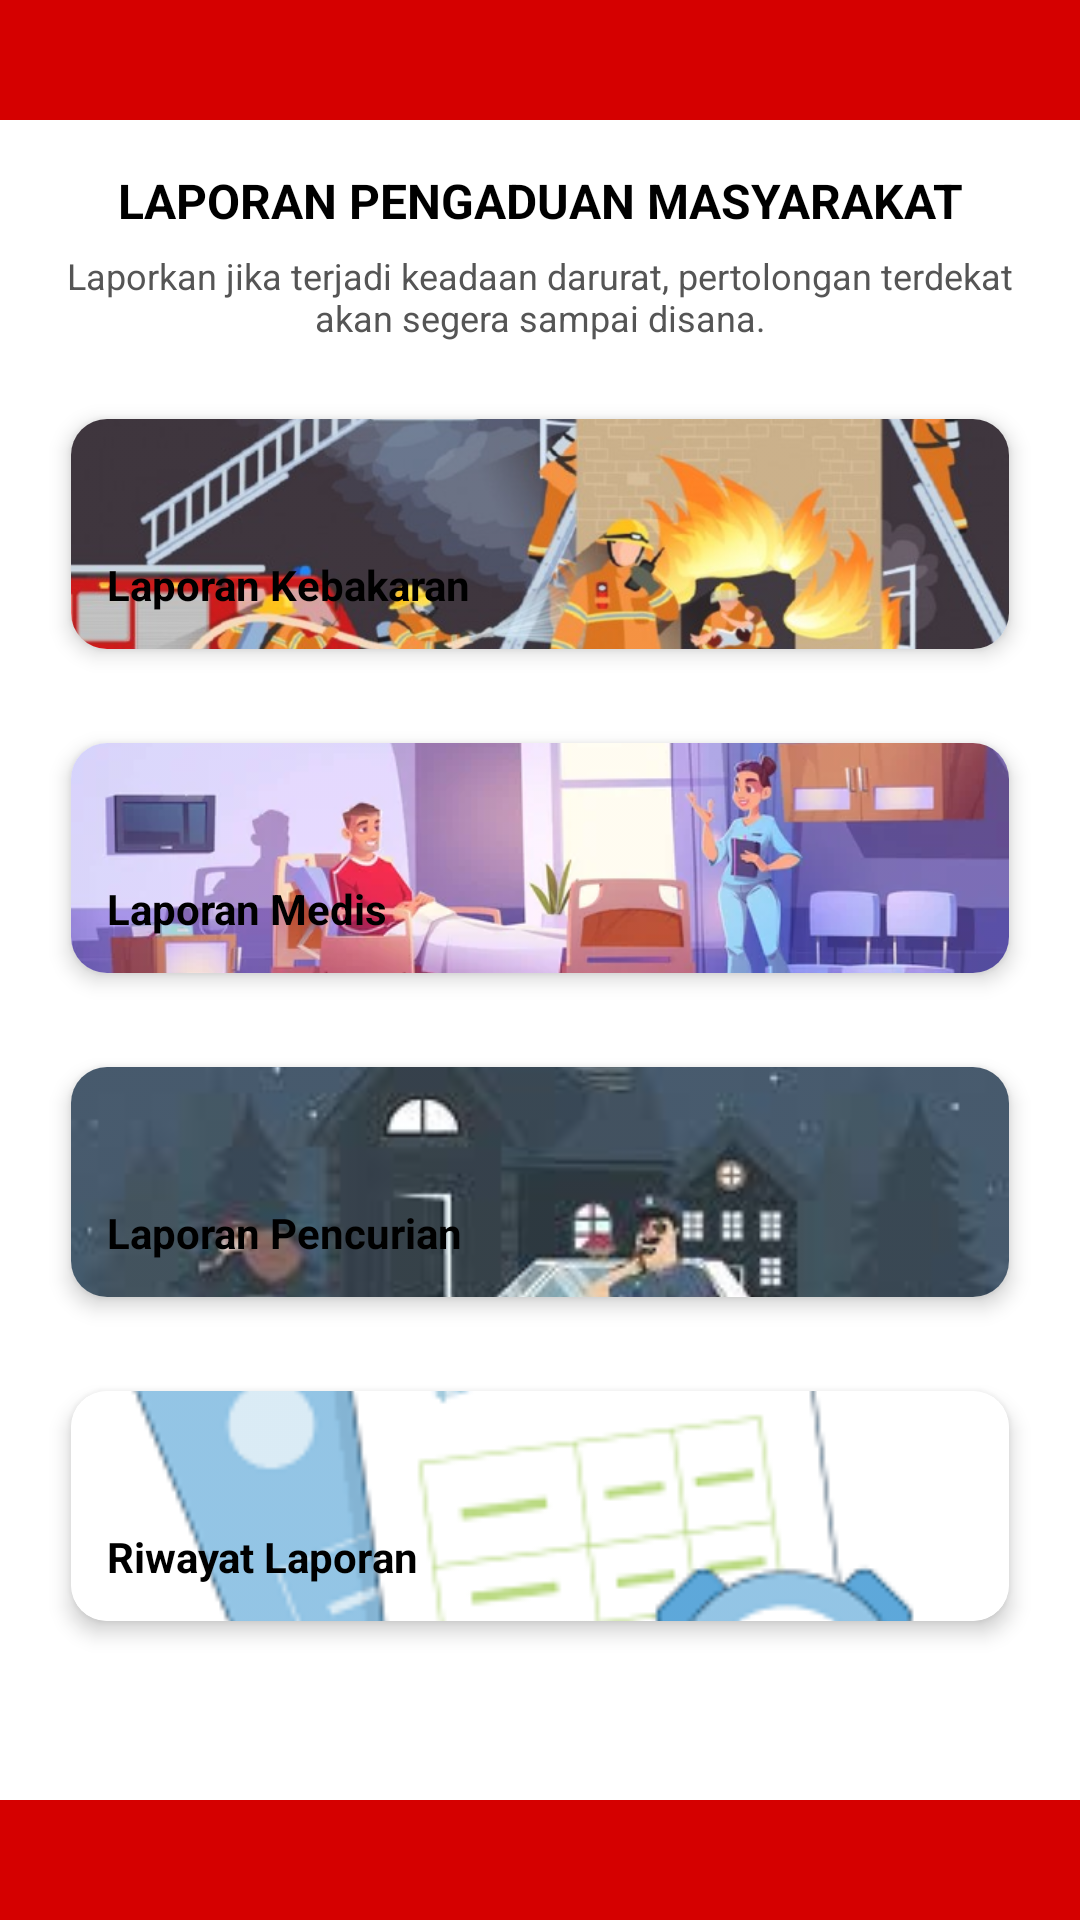

Here is an Android app screen rendered from its layout file. Give the layout XML and the strings, colors and styles it references.
<!-- AndroidManifest.xml: application theme Theme.FirebaseProjek -->
<!-- res/layout/activity_menu.xml -->
<?xml version="1.0" encoding="utf-8"?>
<RelativeLayout xmlns:android="http://schemas.android.com/apk/res/android"
    xmlns:app="http://schemas.android.com/apk/res-auto"
    android:layout_width="match_parent"
    android:layout_height="match_parent"
    android:background="#FFFFFF">

    
    <View
        android:id="@+id/header"
        android:layout_width="match_parent"
        android:layout_height="40dp"
        android:layout_alignParentTop="true"
        android:background="#D50000" />

    
    <View
        android:id="@+id/footer"
        android:layout_width="match_parent"
        android:layout_height="40dp"
        android:layout_alignParentBottom="true"
        android:background="#D50000" />

    
    <ScrollView
        android:id="@+id/scroll_content"
        android:layout_width="match_parent"
        android:layout_height="match_parent"
        android:layout_below="@id/header"
        android:layout_above="@id/footer">

        <LinearLayout
            android:layout_width="match_parent"
            android:layout_height="wrap_content"
            android:orientation="vertical"
            android:paddingStart="16dp"
            android:paddingEnd="16dp"
            android:paddingTop="16dp"
            android:paddingBottom="16dp">

            
            <TextView
                android:id="@+id/tvTitle"
                android:layout_width="match_parent"
                android:layout_height="wrap_content"
                android:gravity="center"
                android:text="LAPORAN PENGADUAN MASYARAKAT"
                android:textStyle="bold"
                android:textSize="16sp"
                android:textColor="#000000" />

            <TextView
                android:id="@+id/tvSubTitle"
                android:layout_width="match_parent"
                android:layout_height="wrap_content"
                android:layout_marginTop="6dp"
                android:gravity="center"
                android:text="Laporkan jika terjadi keadaan darurat, pertolongan terdekat akan segera sampai disana."
                android:textSize="12sp"
                android:textColor="#555555" />

            <View
                android:layout_width="match_parent"
                android:layout_height="16dp" />

            
            <androidx.cardview.widget.CardView
                android:id="@+id/cardKebakaran"
                android:layout_width="match_parent"
                android:layout_height="96dp"
                android:layout_marginBottom="12dp"
                app:cardCornerRadius="12dp"
                app:cardUseCompatPadding="true"
                app:cardElevation="4dp">

                <RelativeLayout
                    android:layout_width="match_parent"
                    android:layout_height="match_parent">

                    <ImageView
                        android:id="@+id/imgKebakaran"
                        android:layout_width="match_parent"
                        android:layout_height="match_parent"
                        android:scaleType="centerCrop"
                        android:src="@drawable/kebakaran"
                        android:alpha="0.9"
                        android:contentDescription="@string/app_name" />

                    <TextView
                        android:layout_width="wrap_content"
                        android:layout_height="wrap_content"
                        android:layout_alignParentStart="true"
                        android:layout_alignParentBottom="true"
                        android:layout_margin="12dp"
                        android:text="Laporan Kebakaran"
                        android:textStyle="bold"
                        android:textSize="14sp"
                        android:textColor="#000000" />
                </RelativeLayout>
            </androidx.cardview.widget.CardView>

            
            <androidx.cardview.widget.CardView
                android:id="@+id/cardMedis"
                android:layout_width="match_parent"
                android:layout_height="96dp"
                android:layout_marginBottom="12dp"
                app:cardCornerRadius="12dp"
                app:cardUseCompatPadding="true"
                app:cardElevation="4dp">

                <RelativeLayout
                    android:layout_width="match_parent"
                    android:layout_height="match_parent">

                    <ImageView
                        android:layout_width="match_parent"
                        android:layout_height="match_parent"
                        android:scaleType="centerCrop"
                        android:src="@drawable/medis"
                        android:alpha="0.9"
                        android:contentDescription="@string/app_name" />

                    <TextView
                        android:layout_width="wrap_content"
                        android:layout_height="wrap_content"
                        android:layout_alignParentStart="true"
                        android:layout_alignParentBottom="true"
                        android:layout_margin="12dp"
                        android:text="Laporan Medis"
                        android:textStyle="bold"
                        android:textSize="14sp"
                        android:textColor="#000000" />
                </RelativeLayout>
            </androidx.cardview.widget.CardView>

            
            <androidx.cardview.widget.CardView
                android:id="@+id/cardPencurian"
                android:layout_width="match_parent"
                android:layout_height="96dp"
                android:layout_marginBottom="12dp"
                app:cardCornerRadius="12dp"
                app:cardUseCompatPadding="true"
                app:cardElevation="4dp">

                <RelativeLayout
                    android:layout_width="match_parent"
                    android:layout_height="match_parent">

                    <ImageView
                        android:layout_width="match_parent"
                        android:layout_height="match_parent"
                        android:scaleType="centerCrop"
                        android:src="@drawable/pencurian"
                        android:alpha="0.9"
                        android:contentDescription="@string/app_name" />

                    <TextView
                        android:layout_width="wrap_content"
                        android:layout_height="wrap_content"
                        android:layout_alignParentStart="true"
                        android:layout_alignParentBottom="true"
                        android:layout_margin="12dp"
                        android:text="Laporan Pencurian"
                        android:textStyle="bold"
                        android:textSize="14sp"
                        android:textColor="#000000" />
                </RelativeLayout>
            </androidx.cardview.widget.CardView>

            
            <androidx.cardview.widget.CardView
                android:id="@+id/cardRiwayat"
                android:layout_width="match_parent"
                android:layout_height="96dp"
                android:layout_marginBottom="12dp"
                app:cardCornerRadius="12dp"
                app:cardUseCompatPadding="true"
                app:cardElevation="4dp">

                <RelativeLayout
                    android:layout_width="match_parent"
                    android:layout_height="match_parent">

                    <ImageView
                        android:layout_width="match_parent"
                        android:layout_height="match_parent"
                        android:scaleType="centerCrop"
                        android:src="@drawable/riwayat"
                        android:alpha="0.9"
                        android:contentDescription="@string/app_name" />

                    <TextView
                        android:layout_width="wrap_content"
                        android:layout_height="wrap_content"
                        android:layout_alignParentStart="true"
                        android:layout_alignParentBottom="true"
                        android:layout_margin="12dp"
                        android:text="Riwayat Laporan"
                        android:textStyle="bold"
                        android:textSize="14sp"
                        android:textColor="#000000" />
                </RelativeLayout>
            </androidx.cardview.widget.CardView>

        </LinearLayout>
    </ScrollView>

</RelativeLayout>
<!-- resources referenced by this layout -->
<resources>
  <!-- drawable kebakaran: png bitmap (drawable, 490200 bytes) -->
  <!-- drawable medis: png bitmap (drawable, 226394 bytes) -->
  <!-- drawable pencurian: png bitmap (drawable, 56187 bytes) -->
  <!-- drawable riwayat: png bitmap (drawable, 10281 bytes) -->
  <string name="app_name">FirebaseProjek</string>
  <style name="Theme.FirebaseProjek" parent="Base.Theme.FirebaseProjek" />
  <style name="Base.Theme.FirebaseProjek" parent="Theme.Material3.DayNight.NoActionBar">
          
          
      </style>
</resources>
